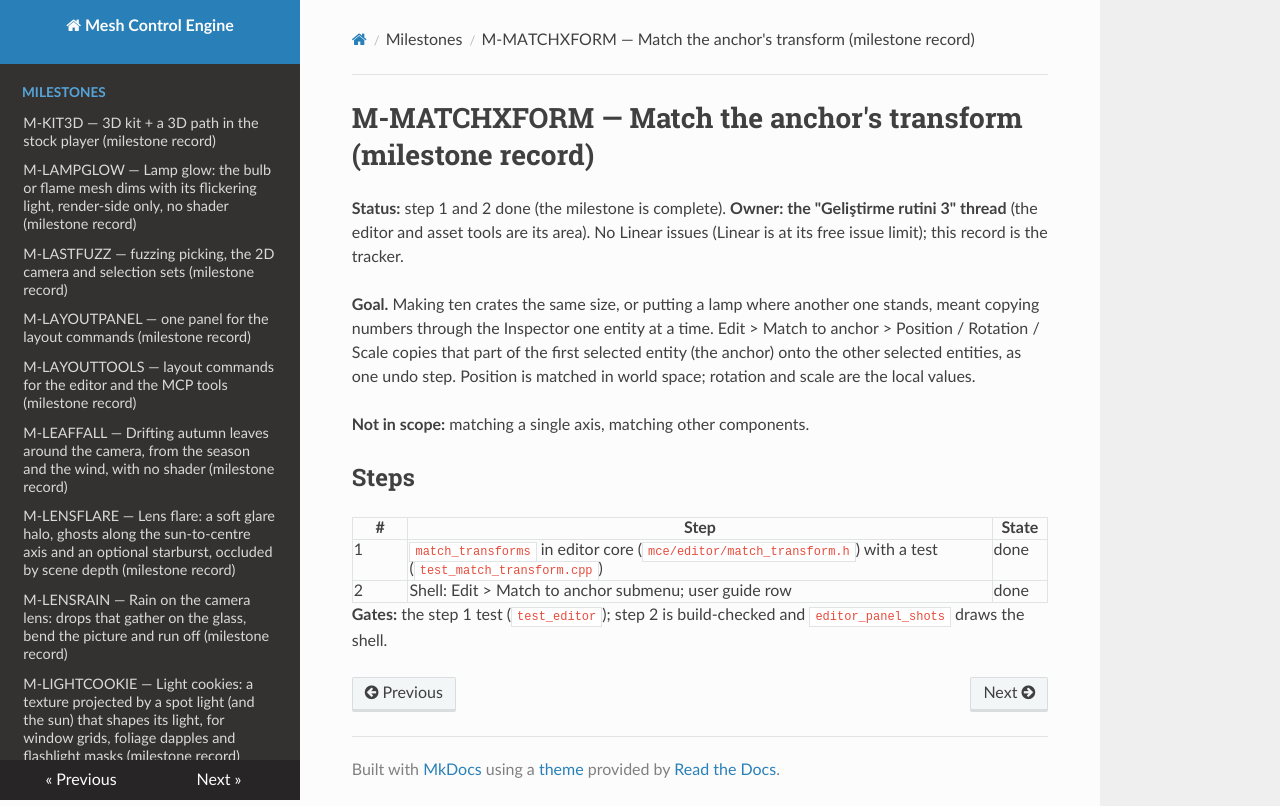

repository: sberkan09/mesh_control_engine · page: milestones/M-MATCHXFORM/index.html · generator: mkdocs

# M-MATCHXFORM — Match the anchor's transform (milestone record)

**Status:** step 1 and 2 done (the milestone is complete). **Owner: the "Geliştirme rutini 3" thread** (the editor and asset tools are its area). No Linear issues (Linear is at its free issue limit); this record is the tracker.

**Goal.** Making ten crates the same size, or putting a lamp where another one stands, meant copying numbers through the Inspector one entity at a time. Edit > Match to anchor > Position / Rotation / Scale copies that part of the first selected entity (the anchor) onto the other selected entities, as one undo step. Position is matched in world space; rotation and scale are the local values.

**Not in scope:** matching a single axis, matching other components.

## Steps

| # | Step | State |
|---|---|---|
| 1 | `match_transforms` in editor core (`mce/editor/match_transform.h`) with a test (`test_match_transform.cpp`) | done |
| 2 | Shell: Edit > Match to anchor submenu; user guide row | done |

**Gates:** the step 1 test (`test_editor`); step 2 is build-checked and `editor_panel_shots` draws the shell.
